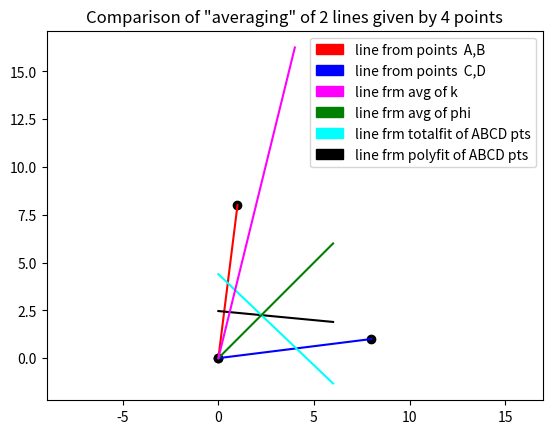

Reproduce this figure in Python.
import matplotlib.pyplot as plt
import matplotlib.patches as mpatches
import numpy as np
import scipy.odr as odr





A = [0, 2]
B = [0, 8]
C = [2, 0]
D = [10,0]

# A = [0.5, 0]
# B = [10.8, 9]
# C = [2.5, 3]
# D = [8,7]

A = [0, 0]
B = [1, 8]
C = [0, 0]
D = [8, 1]


def get_kqphi(point1: tuple, point2: tuple)->tuple:
    # from points point1, B get k, q, phi [rad]
    # y = k*x + q
    dy = point1[1] - point2[1]
    dx = point1[0] - point2[0]
    if abs(dx) < 0.00000001:
        k = float('Inf')
        q = None
        phi = np.pi/2
    elif abs(dy) < 0.00000001:
        k = 0
        q = point1[1] - k * point1[0]
        phi = 0
    else:
        k = dy/dx
        q = point1[1] - k * point1[0]
        phi = np.arctan2(dy, dx)

    return k, q, phi



E = [0, 0]
F = [10,10]

points = [A, B, C, D]

px =[p[0] for p in points]
py =[p[1] for p in points]



line_0 = [A, B]
line_1 = [C, D]
#line_ok = [E, F]
lines_in = [line_0, line_1]
lines_in_kqphi = [get_kqphi(line[0], line[1]) for line in lines_in]






# simple 1st degree fit
line_result_polyfit_kq = np.polyfit(x=px, y=py, deg=1)
#print(line_result_polyfit_kq)


# total fit
def f(B,x):
    return B[0]*x + B[1]

linear = odr.Model(f)

mydata = odr.Data(x=px,y=py)
myodr = odr.ODR(mydata, linear, beta0=[1., 2.])
myoutput = myodr.run()

line_result_totalfit_kq = myoutput.beta


# k average fit
lines_in_k_avg = np.sum([line[0] for line in lines_in_kqphi]) / len([line[0] for line in lines_in_kqphi])
lines_in_q_avg = np.sum([line[1] for line in lines_in_kqphi]) / len([line[1] for line in lines_in_kqphi])
line_result_kqAverage_kq = [lines_in_k_avg, lines_in_q_avg]

# phi average fit
lines_in_phi_avg = np.sum([line[2] for line in lines_in_kqphi]) / len([line[2] for line in lines_in_kqphi])
k_avgphi = np.tan(lines_in_phi_avg)
line_result_phiqAverage_kq = [k_avgphi, lines_in_q_avg]


line_polyfit = [[0, line_result_polyfit_kq[0] * 0 + line_result_polyfit_kq[1]], [6, line_result_polyfit_kq[0] * 6 + line_result_polyfit_kq[1]]]
line_totalfit = [[0, line_result_totalfit_kq[0] * 0 + line_result_totalfit_kq[1]], [6, line_result_totalfit_kq[0] * 6 + line_result_totalfit_kq[1]]]
line_phifit = [[0, line_result_phiqAverage_kq[0] * 0 + line_result_phiqAverage_kq[1]], [6, line_result_phiqAverage_kq[0] * 6 + line_result_phiqAverage_kq[1]]]
line_kfit = [[0, line_result_kqAverage_kq[0] * 0 + line_result_kqAverage_kq[1]], [4, line_result_kqAverage_kq[0] * 4 + line_result_kqAverage_kq[1]]]

plt.figure()
plt.plot(px, py,'ko')
plt.plot([p[0] for p in line_0],[p[1] for p in line_0],'r')
plt.plot([p[0] for p in line_1],[p[1] for p in line_1],'b')
#plt.plot([p[0] for p in line_ok],[p[1] for p in line_ok],'g')
plt.plot([p[0] for p in line_polyfit],[p[1] for p in line_polyfit],'k')
plt.plot([p[0] for p in line_totalfit],[p[1] for p in line_totalfit],'cyan')
plt.plot([p[0] for p in line_phifit],[p[1] for p in line_phifit],'green')
plt.plot([p[0] for p in line_kfit],[p[1] for p in line_kfit],'magenta')
plt.axis('equal')
red_patch = mpatches.Patch(color='red', label='line from points  A,B')
blue_patch = mpatches.Patch(color='blue', label='line from points  C,D')
magenta_patch = mpatches.Patch(color='magenta', label='line frm avg of k')
green_patch = mpatches.Patch(color='green', label='line frm avg of phi')
cyan_patch = mpatches.Patch(color='cyan', label='line frm totalfit of ABCD pts')
black_patch = mpatches.Patch(color='black', label='line frm polyfit of ABCD pts')
plt.legend(handles=[red_patch, blue_patch,magenta_patch,green_patch,cyan_patch,black_patch])
plt.title('Comparison of \"averaging\" of 2 lines given by 4 points')
plt.show()

